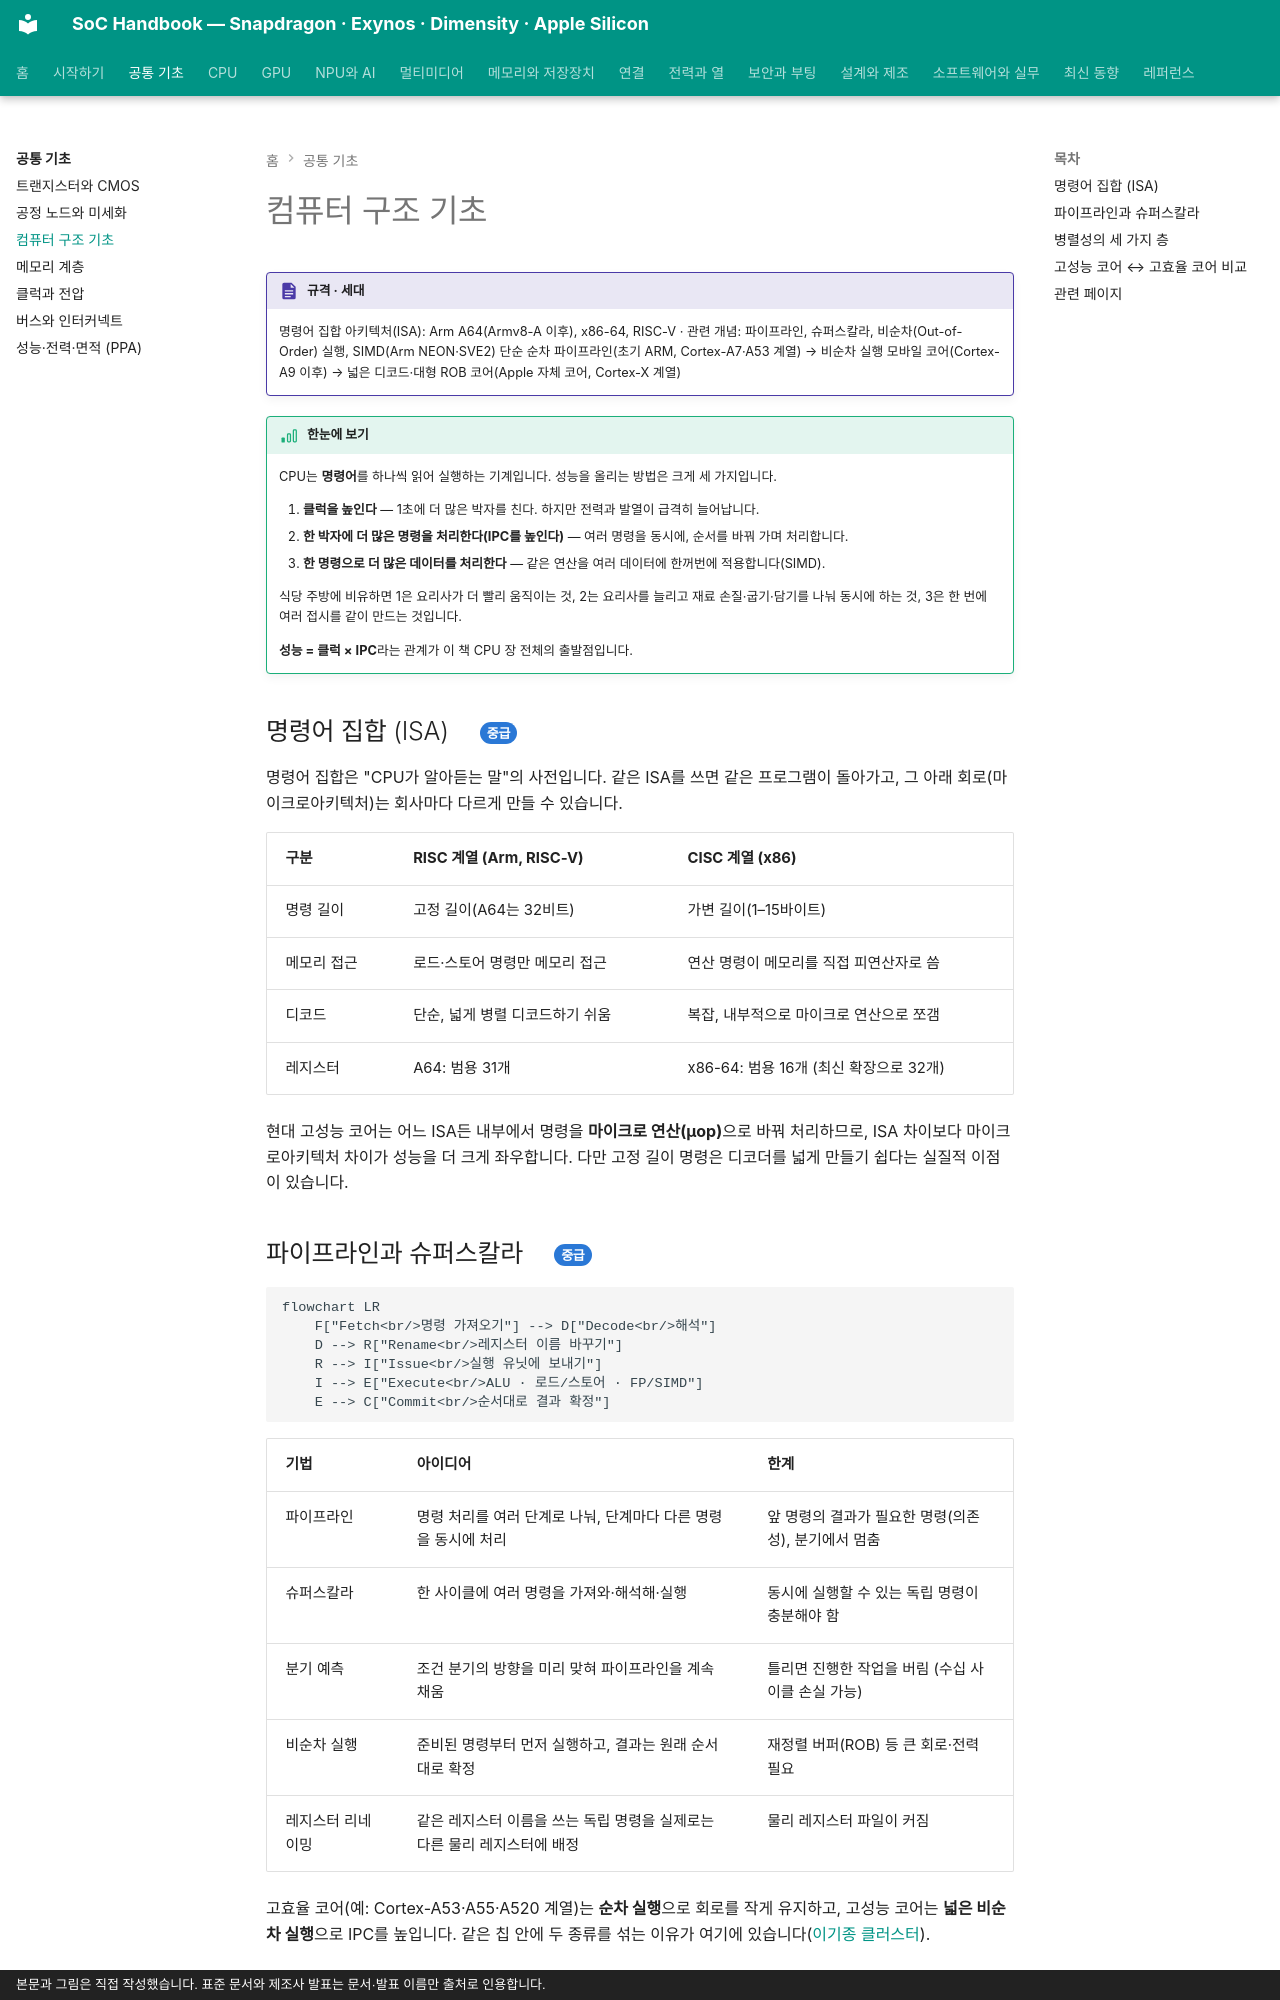

repository: goodhosup/soc · page: basics/computer-architecture/index.html · generator: mkdocs · copyright: 본문과 그림은 직접 작성했습니다. 표준 문서와 제조사 발표는 문서·발표 이름만 출처로 인용합니다.

# 컴퓨터 구조 기초

!!! spec "규격 · 세대"
    명령어 집합 아키텍처(ISA): Arm A64(Armv8-A 이후), x86-64, RISC-V · 관련 개념: 파이프라인, 슈퍼스칼라, 비순차(Out-of-Order) 실행, SIMD(Arm NEON·SVE2)
    단순 순차 파이프라인(초기 ARM, Cortex-A7·A53 계열) → 비순차 실행 모바일 코어(Cortex-A9 이후) → 넓은 디코드·대형 ROB 코어(Apple 자체 코어, Cortex-X 계열)

!!! basic "한눈에 보기"
    CPU는 **명령어**를 하나씩 읽어 실행하는 기계입니다. 성능을 올리는 방법은 크게 세 가지입니다.

    1. **클럭을 높인다** — 1초에 더 많은 박자를 친다. 하지만 전력과 발열이 급격히 늘어납니다.
    2. **한 박자에 더 많은 명령을 처리한다(IPC를 높인다)** — 여러 명령을 동시에, 순서를 바꿔 가며 처리합니다.
    3. **한 명령으로 더 많은 데이터를 처리한다** — 같은 연산을 여러 데이터에 한꺼번에 적용합니다(SIMD).

    식당 주방에 비유하면 1은 요리사가 더 빨리 움직이는 것, 2는 요리사를 늘리고 재료 손질·굽기·담기를 나눠 동시에 하는 것, 3은 한 번에 여러 접시를 같이 만드는 것입니다.

    **성능 = 클럭 × IPC**라는 관계가 이 책 CPU 장 전체의 출발점입니다.

## 명령어 집합 (ISA) { .l2 }

명령어 집합은 "CPU가 알아듣는 말"의 사전입니다. 같은 ISA를 쓰면 같은 프로그램이 돌아가고, 그 아래 회로(마이크로아키텍처)는 회사마다 다르게 만들 수 있습니다.

| 구분 | RISC 계열 (Arm, RISC-V) | CISC 계열 (x86) |
|---|---|---|
| 명령 길이 | 고정 길이(A64는 32비트) | 가변 길이(1–15바이트) |
| 메모리 접근 | 로드·스토어 명령만 메모리 접근 | 연산 명령이 메모리를 직접 피연산자로 씀 |
| 디코드 | 단순, 넓게 병렬 디코드하기 쉬움 | 복잡, 내부적으로 마이크로 연산으로 쪼갬 |
| 레지스터 | A64: 범용 31개 | x86-64: 범용 16개 (최신 확장으로 32개) |

현대 고성능 코어는 어느 ISA든 내부에서 명령을 **마이크로 연산(µop)**으로 바꿔 처리하므로, ISA 차이보다 마이크로아키텍처 차이가 성능을 더 크게 좌우합니다. 다만 고정 길이 명령은 디코더를 넓게 만들기 쉽다는 실질적 이점이 있습니다.

## 파이프라인과 슈퍼스칼라 { .l2 }

```mermaid
flowchart LR
    F["Fetch<br/>명령 가져오기"] --> D["Decode<br/>해석"]
    D --> R["Rename<br/>레지스터 이름 바꾸기"]
    R --> I["Issue<br/>실행 유닛에 보내기"]
    I --> E["Execute<br/>ALU · 로드/스토어 · FP/SIMD"]
    E --> C["Commit<br/>순서대로 결과 확정"]
```

| 기법 | 아이디어 | 한계 |
|---|---|---|
| 파이프라인 | 명령 처리를 여러 단계로 나눠, 단계마다 다른 명령을 동시에 처리 | 앞 명령의 결과가 필요한 명령(의존성), 분기에서 멈춤 |
| 슈퍼스칼라 | 한 사이클에 여러 명령을 가져와·해석해·실행 | 동시에 실행할 수 있는 독립 명령이 충분해야 함 |
| 분기 예측 | 조건 분기의 방향을 미리 맞혀 파이프라인을 계속 채움 | 틀리면 진행한 작업을 버림 (수십 사이클 손실 가능) |
| 비순차 실행 | 준비된 명령부터 먼저 실행하고, 결과는 원래 순서대로 확정 | 재정렬 버퍼(ROB) 등 큰 회로·전력 필요 |
| 레지스터 리네이밍 | 같은 레지스터 이름을 쓰는 독립 명령을 실제로는 다른 물리 레지스터에 배정 | 물리 레지스터 파일이 커짐 |

고효율 코어(예: Cortex-A53·A55·A520 계열)는 **순차 실행**으로 회로를 작게 유지하고, 고성능 코어는 **넓은 비순차 실행**으로 IPC를 높입니다. 같은 칩 안에 두 종류를 섞는 이유가 여기에 있습니다([이기종 클러스터](../cpu/clusters.md)).
